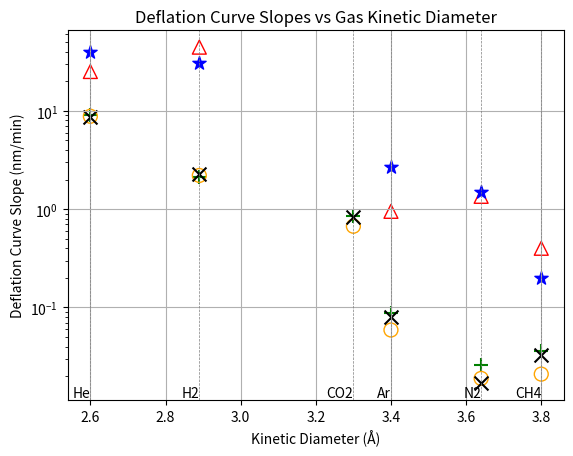
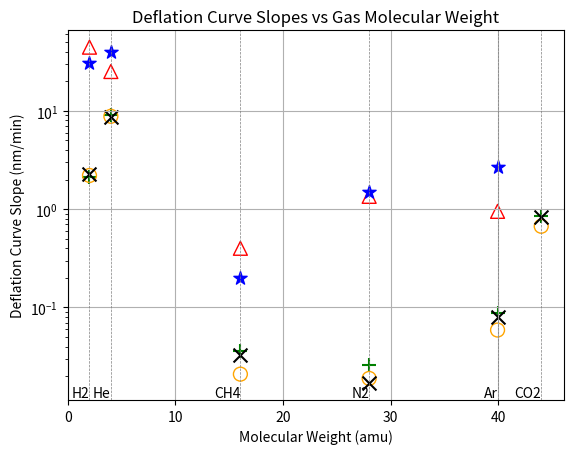
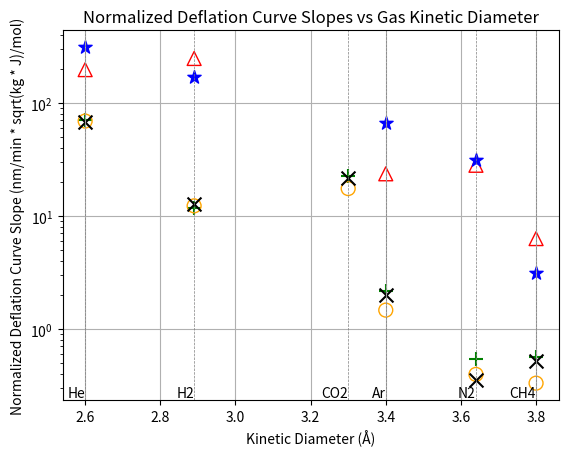

Python code for these plots, in order:
import numpy as np
kinetic_diameters = {
    'H2': 2.89,
    'He': 2.60,
    'N2': 3.64,
    'Ar': 3.40,
    'CH4': 3.80,
    'CO2': 3.30,
    'C2H4': 3.90,
    'C3H8': 4.30,
    'C2H6': 4.44,
    'O2': 3.46,
    'SF6': 5.50
}
molecular_weights = {
    'H2': 2.016,
    'He': 4.0026,
    'N2': 28.014,
    'Ar': 39.95,
    'CH4': 16.043,
    'CO2': 44.009,
    'C2H4': 28.054,
    'C3H8': 44.097,
    'C2H6': 30.070,
    'O2': 31.998,
    'SF6': 146.05
}
T = 22 + 273.15  # 22 C in Kelvin
R =  8.31446261815324 # J/(mol·K)
N_A = 6.02214076e23  # molecules per mole

molar_masses_kg_per_mol = {gas: mw / 1000 for gas, mw in molecular_weights.items()}  # kg/mol

if __name__ == "__main__":
    H2_slopes = {
        'green': 2.1,
        'red': 44.4,
        'blue': 30.3,
        'orange': 2.2,
        'black': 2.3
    }
    He_slopes = {
        'green': 9,
        'red': 25.1,
        'blue': 39.7,
        'orange': 8.8,
        'black': 8.6
    }
    CO2_slopes = {
        'green': 0.86,
        'orange': 0.67,
        'black': 0.83
    }
    Ar_slopes = {
        'red': 0.95,
        'blue': 2.7,
        'green': 0.088,
        'orange': 0.059,
        'black': 0.080
    }
    CH4_slopes = {
        'red': 0.4,
        'blue': 0.2,
        'green': 0.036,
        'black': 0.033,
        'orange': 0.021
    }
    N2_slopes = {
        'green': 0.026,
        'red': 1.35,
        'blue': 1.51,
        'orange': 0.019,
        'black': 0.017
    }
    color_to_marker = {
    'black': 'x',
    'green': '+',
    'orange': 'o',
    'blue': '*',
    'red': '^'
    }
    unfilled_colors = {'orange', 'red'}
    # plot the slopes versus kinetic diameters. Colour the points by the keys of the slope dictionaries. Make the orange and red point markers unfilled.
    import matplotlib.pyplot as plt
    for gas, slopes in [('H2', H2_slopes), ('He', He_slopes), ('CO2', CO2_slopes), ('Ar', Ar_slopes), ('CH4', CH4_slopes), ('N2', N2_slopes)]:
        kd = kinetic_diameters[gas]
        for color, slope in slopes.items():
            marker = color_to_marker[color]
            if color in unfilled_colors:
                plt.scatter(kd, slope, label=f"{gas} - {color}", edgecolors=color, facecolors='none', marker=marker, s=100)
            else:
                plt.scatter(kd, slope, label=f"{gas} - {color}", color=color, marker=marker, s=100)
    plt.yscale('log')

    # put labels for each gas kinematic diameters on the x axis
    for gas, slopes in [('H2', H2_slopes), ('He', He_slopes), ('CO2', CO2_slopes), ('Ar', Ar_slopes), ('CH4', CH4_slopes), ('N2', N2_slopes)]:
        kd = kinetic_diameters[gas]
        plt.axvline(x=kd, color='gray', linestyle='--', linewidth=0.5)
        plt.text(kd, plt.ylim()[0], gas, verticalalignment='bottom', horizontalalignment='right')
    plt.xlabel('Kinetic Diameter (Å)')
    plt.ylabel('Deflation Curve Slope (nm/min)')
    plt.title('Deflation Curve Slopes vs Gas Kinetic Diameter')
    plt.grid(True)
    plt.show()


    # do the same but plot slopes versus molecular weights
    plt.figure()
    for gas, slopes in [('H2', H2_slopes), ('He', He_slopes), ('CO2', CO2_slopes), ('Ar', Ar_slopes), ('CH4', CH4_slopes), ('N2', N2_slopes)]:
        mw = molecular_weights[gas]
        for color, slope in slopes.items():
            marker = color_to_marker[color]
            if color in unfilled_colors:
                plt.scatter(mw, slope, label=f"{gas} - {color}", edgecolors=color, facecolors='none', marker=marker, s=100)
            else:
                plt.scatter(mw, slope, label=f"{gas} - {color}", color=color, marker=marker, s=100)
    plt.yscale('log')
    # put labels for each gas molecular weights on the x axis
    for gas, slopes in [('H2', H2_slopes), ('He', He_slopes), ('CO2', CO2_slopes), ('Ar', Ar_slopes), ('CH4', CH4_slopes), ('N2', N2_slopes)]:
        mw = molecular_weights[gas]
        plt.axvline(x=mw, color='gray', linestyle='--', linewidth=0.5)
        plt.text(mw, plt.ylim()[0], gas, verticalalignment='bottom', horizontalalignment='right')
    plt.xlabel('Molecular Weight (amu)')
    plt.xlim(left=0)
    plt.ylabel('Deflation Curve Slope (nm/min)')
    plt.title('Deflation Curve Slopes vs Gas Molecular Weight')
    plt.grid(True)
    plt.show()

    # make a plot with diameter on the x axis and slope normalized by multiplying by the square root of (molar mass * 2 * π * R * T) on the y axis
    plt.figure()
    for gas, slopes in [('H2', H2_slopes), ('He', He_slopes), ('CO2', CO2_slopes), ('Ar', Ar_slopes), ('CH4', CH4_slopes), ('N2', N2_slopes)]:
        kd = kinetic_diameters[gas]
        mm = molar_masses_kg_per_mol[gas]
        for color, slope in slopes.items():
            norm_slope = slope * ((mm * 2 * np.pi * R * T) ** 0.5)
            marker = color_to_marker[color]
            if color in unfilled_colors:
                plt.scatter(kd, norm_slope, label=f"{gas} - {color}", edgecolors=color, facecolors='none', marker=marker, s=100)
            else:
                plt.scatter(kd, norm_slope, label=f"{gas} - {color}", color=color, marker=marker, s=100)
    plt.yscale('log')
    # put labels for each gas kinematic diameters on the x axis
    for gas, slopes in [('H2', H2_slopes), ('He', He_slopes), ('CO2', CO2_slopes), ('Ar', Ar_slopes), ('CH4', CH4_slopes), ('N2', N2_slopes)]:
        kd = kinetic_diameters[gas]
        plt.axvline(x=kd, color='gray', linestyle='--', linewidth=0.5)
        plt.text(kd, plt.ylim()[0], gas, verticalalignment='bottom', horizontalalignment='right')
    plt.xlabel('Kinetic Diameter (Å)')
    plt.ylabel('Normalized Deflation Curve Slope (nm/min * sqrt(kg * J)/mol)')
    plt.title('Normalized Deflation Curve Slopes vs Gas Kinetic Diameter')
    plt.grid(True)
    plt.show()